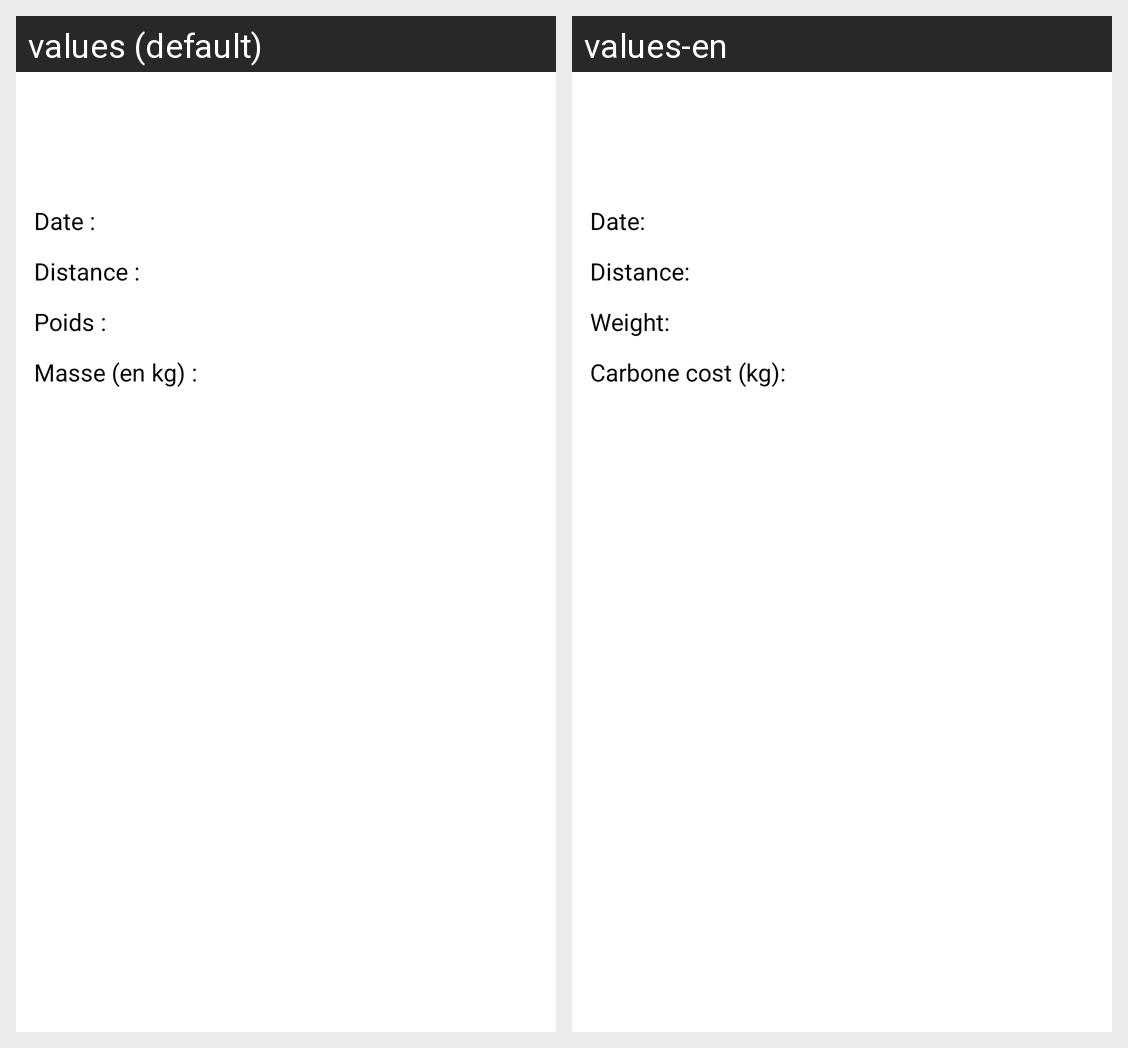

Translations of the strings shown on this Android screen, per locale in the grid:
Android screen res/layout/activity_estimation.xml rendered under 2 locales, left to right: values (default), values-en. Device: Nexus 5 (rendered at 1080×1920; each locale shown at half size, 540×960, under a caption strip naming it); theme Theme.ShouldIShipBis.
Strings drawn on this screen, with the default value and each locale's value (text and hints the layout hard-codes, and strings that could not be matched under every locale, appear in the picture but are not listed):

label_date
  values: Date :
  values-en: Date:

distanceLabel
  values: Distance :
  values-en: Distance:

massLabel
  values: Poids :
  values-en: Weight:

label_carbone
  values: Masse (en kg) :
  values-en: Carbone cost (kg):
